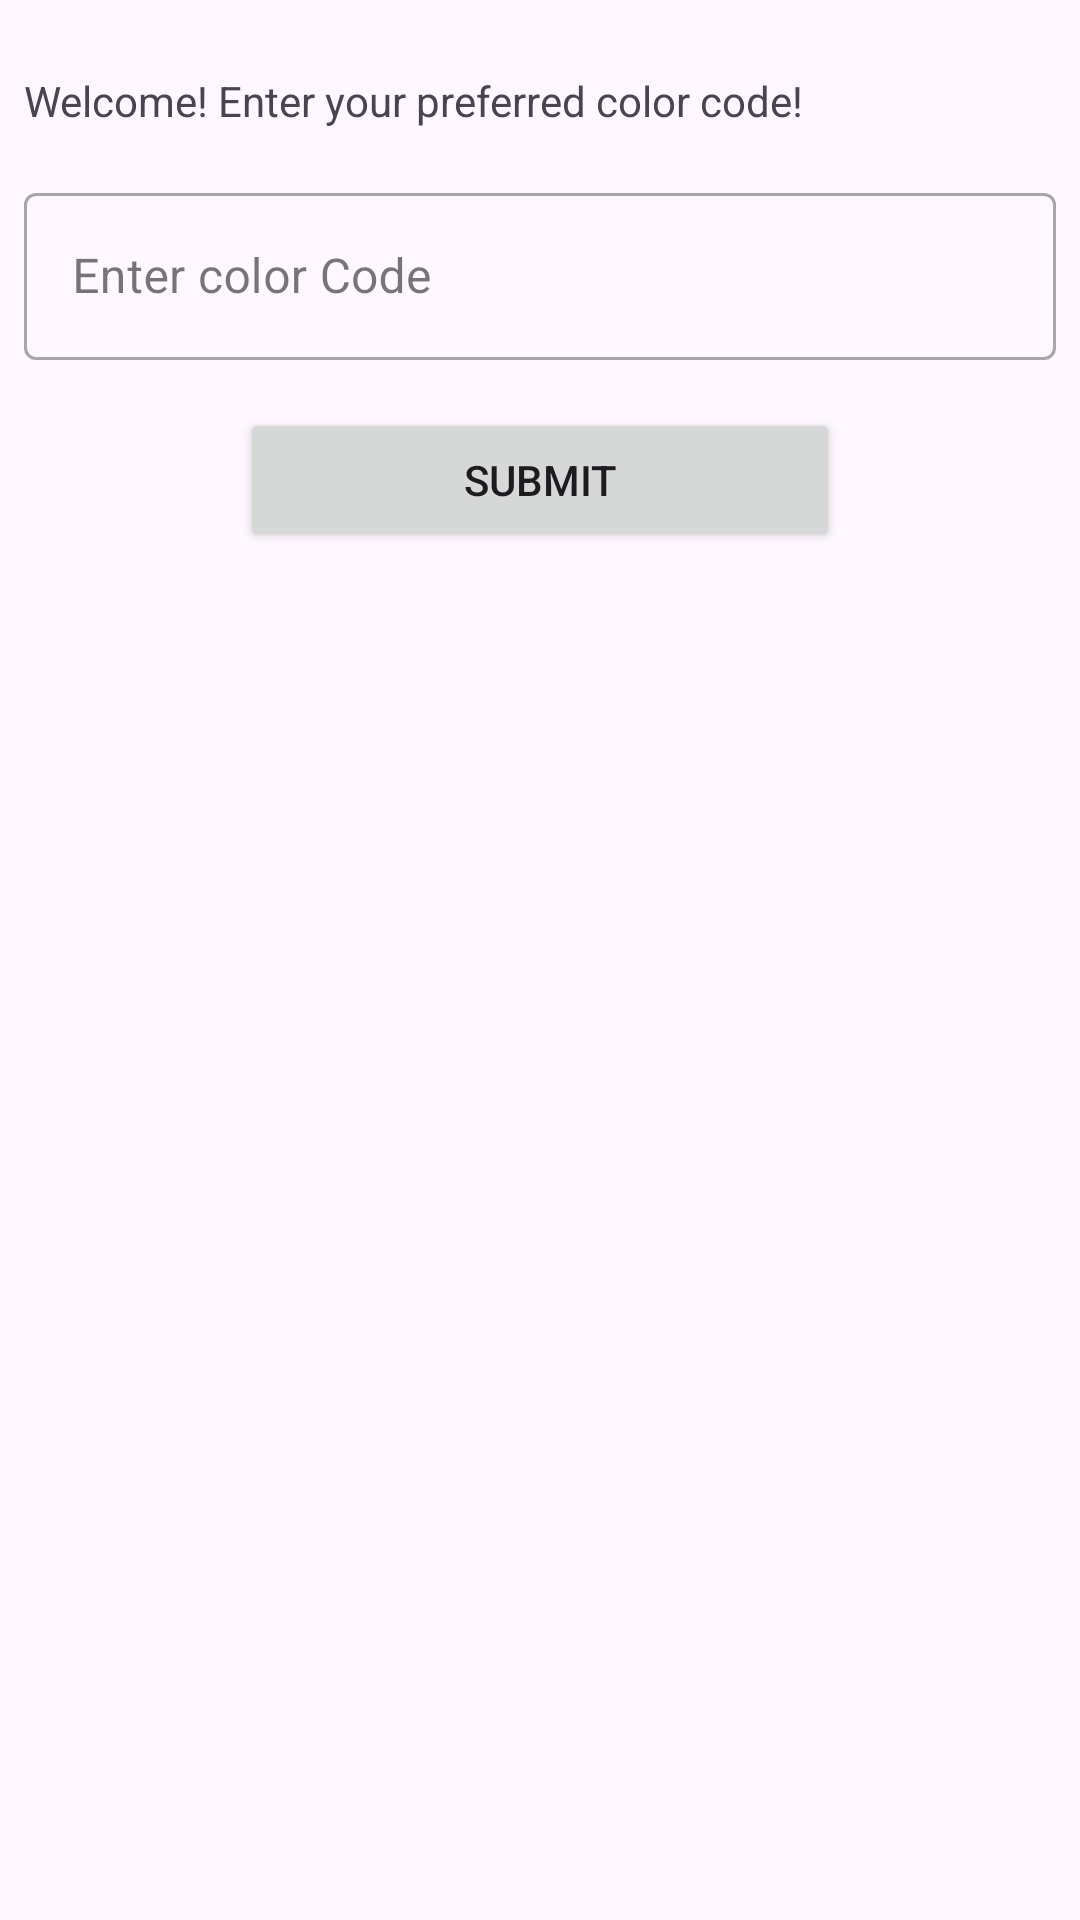

Here is an Android app screen rendered from its layout file. Give the layout XML and the strings, colors and styles it references.
<!-- AndroidManifest.xml: application theme Theme.LAB_WEEK_02_B -->
<!-- res/layout/activity_main.xml -->
<?xml version="1.0" encoding="utf-8"?>
<androidx.constraintlayout.widget.ConstraintLayout xmlns:android="http://schemas.android.com/apk/res/android"
    xmlns:app="http://schemas.android.com/apk/res-auto"
    xmlns:tools="http://schemas.android.com/tools"
    android:id="@+id/main"
    android:layout_width="match_parent"
    android:layout_height="match_parent"
    tools:context=".MainActivity">

    <LinearLayout
        android:layout_width="match_parent"
        android:layout_height="wrap_content"
        android:layout_marginTop="16dp"
        android:orientation="vertical"
        app:layout_constraintTop_toTopOf="parent">

        <TextView
            android:id="@+id/welcome_message"
            android:layout_width="match_parent"
            android:layout_height="match_parent"
            style="@style/text_display"
            android:text="@string/welcome_message"/>
        <com.google.android.material.textfield.TextInputLayout
            android:id="@+id/color_code_input_wraper"
            android:layout_width="match_parent"
            android:layout_height="wrap_content"
            style="@style/text_input"
            android:hint="@string/color_code_input_message">
            <com.google.android.material.textfield.TextInputEditText
                android:id="@+id/color_code_input_field"
                android:layout_width="match_parent"
                android:layout_height="wrap_content"
                android:inputType="text"
                android:maxLength="6"/>
        </com.google.android.material.textfield.TextInputLayout>
        <Button
            android:id="@+id/submit_button"
            android:layout_width="200dp"
            android:layout_height="wrap_content"
            style="@style/button"
            android:text="@string/submit_button"/>
    </LinearLayout>
</androidx.constraintlayout.widget.ConstraintLayout>
<!-- resources referenced by this layout -->
<resources>
  <string name="color_code_input_message">Enter color Code</string>
  <string name="submit_button">Submit</string>
  <string name="welcome_message">Welcome! Enter your preferred color code!</string>
  <style name="button">
          <item name="android:layout_margin">8dp</item>
          <item name="android:layout_gravity">center</item>
      </style>
  <style name="text_display">
          <item name="android:layout_margin">8dp</item>
          <item name="android:layout_gravity">center</item>
          <item name="android:layout_height">40dp</item>
      </style>
  <style name="text_input" parent="Widget.MaterialComponents.TextInputLayout.OutlinedBox">
          <item name="android:layout_margin">8dp</item>
      </style>
  <style name="Theme.LAB_WEEK_02_B" parent="Base.Theme.LAB_WEEK_02_B" />
  <style name="Base.Theme.LAB_WEEK_02_B" parent="Theme.Material3.DayNight.NoActionBar">
          
          
      </style>
</resources>
